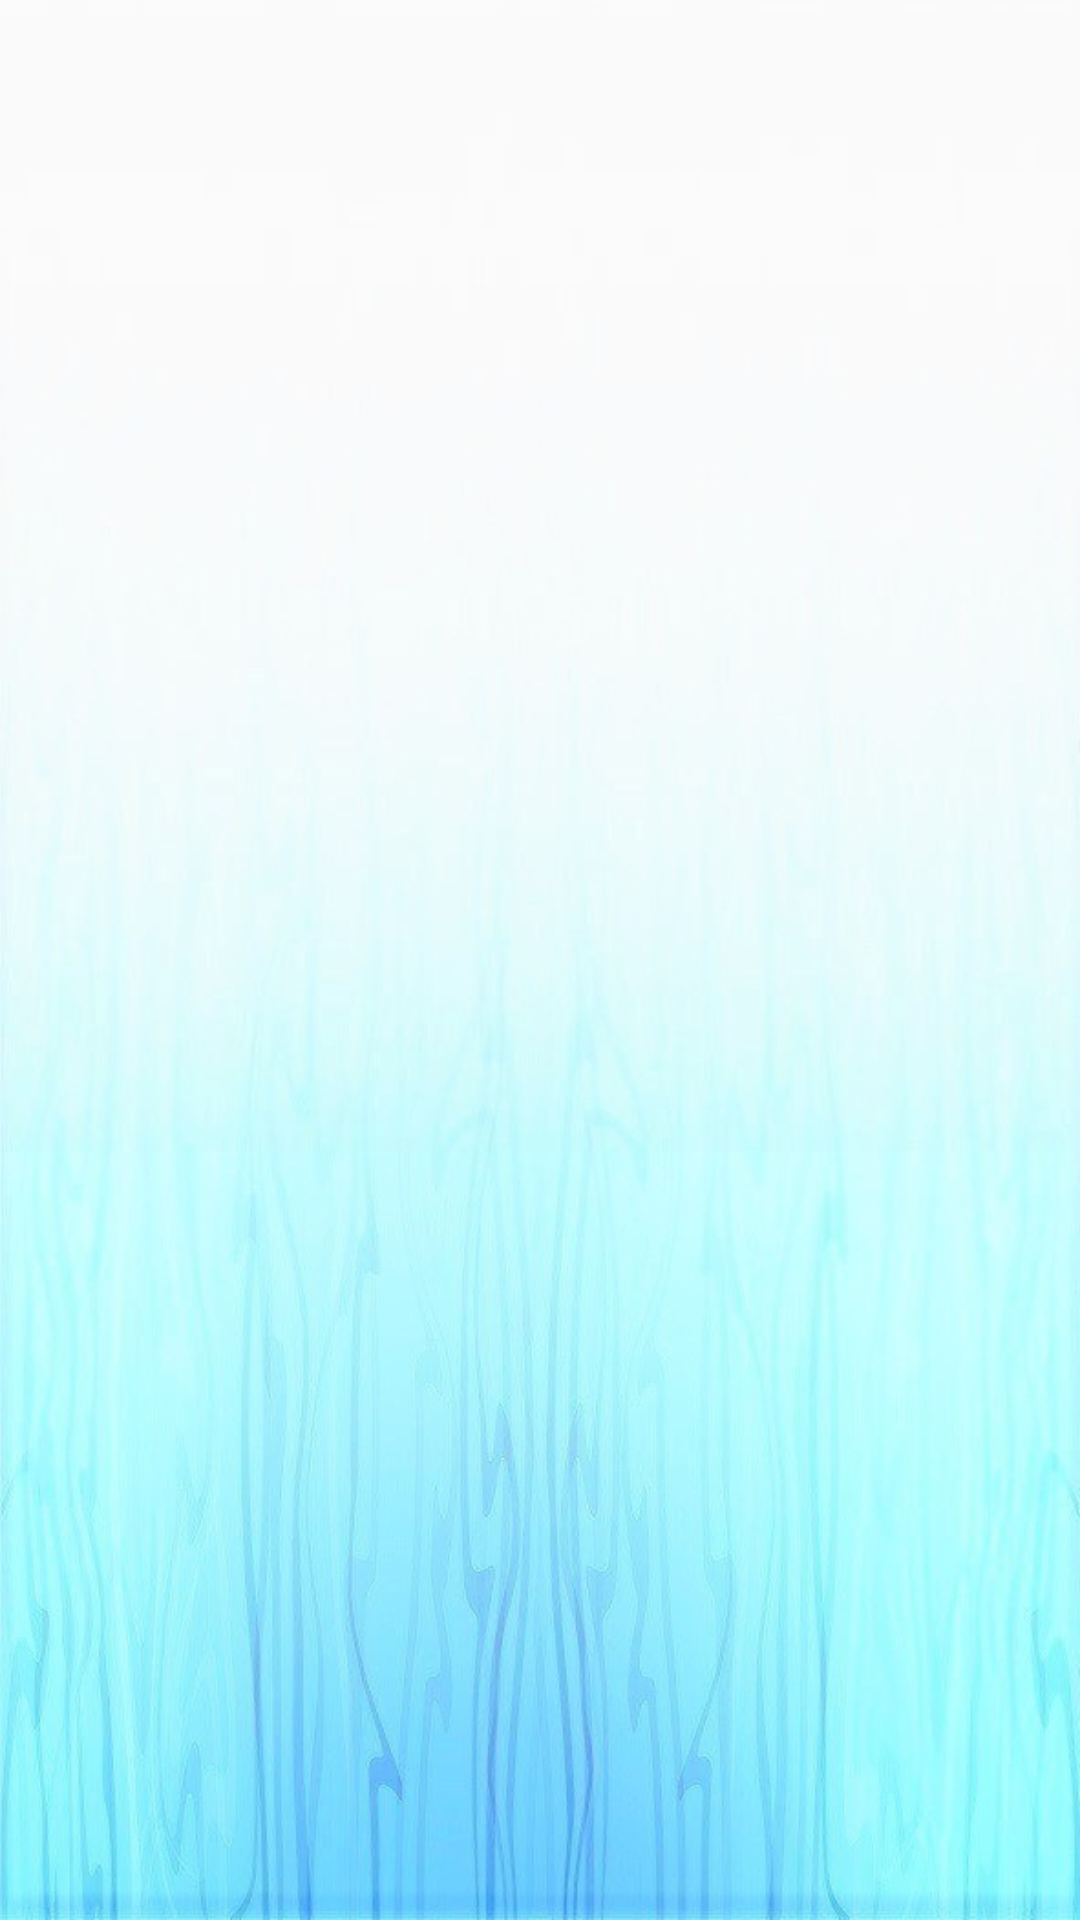

This screen was rendered from an Android layout file. Write that file and the resources it references.
<!-- AndroidManifest.xml: application theme AppTheme -->
<!-- res/layout/fragment_fish.xml -->
<?xml version="1.0" encoding="utf-8"?>
<androidx.constraintlayout.widget.ConstraintLayout xmlns:android="http://schemas.android.com/apk/res/android"
    xmlns:tools="http://schemas.android.com/tools"
    xmlns:app="http://schemas.android.com/apk/res-auto"
    android:layout_width="match_parent"
    android:layout_height="match_parent">

    <androidx.recyclerview.widget.RecyclerView
        android:id="@+id/fishRecyclerView"
        android:layout_width="match_parent"
        android:layout_height="match_parent"
        android:background="@drawable/blue_aesthetic"
        app:layout_constraintBottom_toBottomOf="parent"
        tools:layout_editor_absoluteX="0dp"
        tools:listitem="@layout/museum_specimen_card"/>
</androidx.constraintlayout.widget.ConstraintLayout>
<!-- res/layout/museum_specimen_card.xml (included above) -->
<?xml version="1.0" encoding="utf-8"?>
<androidx.cardview.widget.CardView xmlns:android="http://schemas.android.com/apk/res/android"
    xmlns:app="http://schemas.android.com/apk/res-auto"
    android:layout_width="match_parent"
    android:layout_height="wrap_content"
    android:layout_margin="8dp">

    <LinearLayout
        android:layout_width="match_parent"
        android:layout_height="wrap_content"
        android:background="#FFFFFF"
        android:orientation="vertical"
        android:padding="16dp"
        android:foreground="?attr/selectableItemBackground" >

        <androidx.constraintlayout.widget.ConstraintLayout
            android:layout_width="match_parent"
            android:layout_height="wrap_content"
            android:background="#FFFFFF">

            <TextView
                android:id="@+id/specimenName"
                android:layout_width="wrap_content"
                android:layout_height="wrap_content"
                android:text="Name"
                android:textSize="18sp"
                android:textStyle="bold"
                app:layout_constraintStart_toStartOf="parent"
                app:layout_constraintTop_toTopOf="parent" />

            <TextView
                android:id="@+id/price"
                android:layout_width="wrap_content"
                android:layout_height="wrap_content"
                android:layout_marginTop="4dp"
                android:text="Price"
                app:layout_constraintStart_toStartOf="parent"
                app:layout_constraintTop_toBottomOf="@+id/specimenName" />

            <TextView
                android:id="@+id/location"
                android:layout_width="wrap_content"
                android:layout_height="wrap_content"
                android:layout_marginTop="4dp"
                android:text="Location"
                app:layout_constraintStart_toStartOf="parent"
                app:layout_constraintTop_toBottomOf="@+id/price" />

            <TextView
                android:id="@+id/times"
                android:layout_width="wrap_content"
                android:layout_height="wrap_content"
                android:layout_marginTop="4dp"
                android:text="Times"
                app:layout_constraintStart_toStartOf="parent"
                app:layout_constraintTop_toBottomOf="@+id/location" />

            <ToggleButton
                android:id="@+id/saveButton"
                android:layout_width="80dp"
                android:layout_height="35dp"
                android:background="@drawable/save_button_selector"
                android:foreground="?attr/selectableItemBackground"
                android:text="SaveButton"
                android:textOff="Add"
                android:textOn="Saved"
                app:layout_constraintEnd_toEndOf="parent"
                app:layout_constraintTop_toTopOf="parent" />

            <ToggleButton
                android:id="@+id/favoriteButton"
                android:layout_width="80dp"
                android:layout_height="35dp"
                android:background="@drawable/favorite_button_selector"
                android:foreground="?attr/selectableItemBackground"
                android:text="Favorite"
                android:textOff="Favorite"
                android:textOn="♥"
                app:layout_constraintBottom_toBottomOf="parent"
                app:layout_constraintEnd_toEndOf="parent" />

        </androidx.constraintlayout.widget.ConstraintLayout>

    </LinearLayout>

</androidx.cardview.widget.CardView>
<!-- resources referenced by this layout -->
<resources>
  <!-- drawable blue_aesthetic: jpg bitmap (drawable, 73748 bytes) -->
  <!-- drawable favorite_button_selector (drawable) -->
  <?xml version="1.0" encoding="utf-8"?>
  <selector xmlns:android="http://schemas.android.com/apk/res/android">
      <item
          android:state_checked="true"
          android:drawable="@color/favoriteButtonStateOn" />
      <item
          android:state_checked="false"
          android:drawable="@color/saveButtonStateOff" />
  </selector>
  <!-- drawable save_button_selector (drawable) -->
  <?xml version="1.0" encoding="utf-8"?>
  <selector xmlns:android="http://schemas.android.com/apk/res/android">
      <item
          android:state_checked="true"
          android:drawable="@color/saveButtonStateOn" />
      <item
          android:state_checked="false"
          android:drawable="@color/saveButtonStateOff" />
  </selector>
  <style name="AppTheme" parent="Theme.AppCompat.Light.NoActionBar">
          
          <item name="colorPrimary">@color/colorPrimary</item>
          <item name="colorPrimaryDark">@color/colorPrimaryDark</item>
          <item name="colorAccent">@color/colorAccent</item>
          <item name="android:statusBarColor">@android:color/transparent</item>
          <item name="android:windowLightStatusBar">true</item>
          <item name="android:fontFamily">sans-serif-light</item>
          <item name="android:textColor">#454545</item>
      </style>
  <color name="saveButtonStateOff">@android:color/darker_gray</color>
  <color name="saveButtonStateOn">@android:color/holo_green_light</color>
  <color name="colorPrimary">#008577</color>
  <color name="colorPrimaryDark">#00574B</color>
  <color name="colorAccent">#2DB479</color>
</resources>
